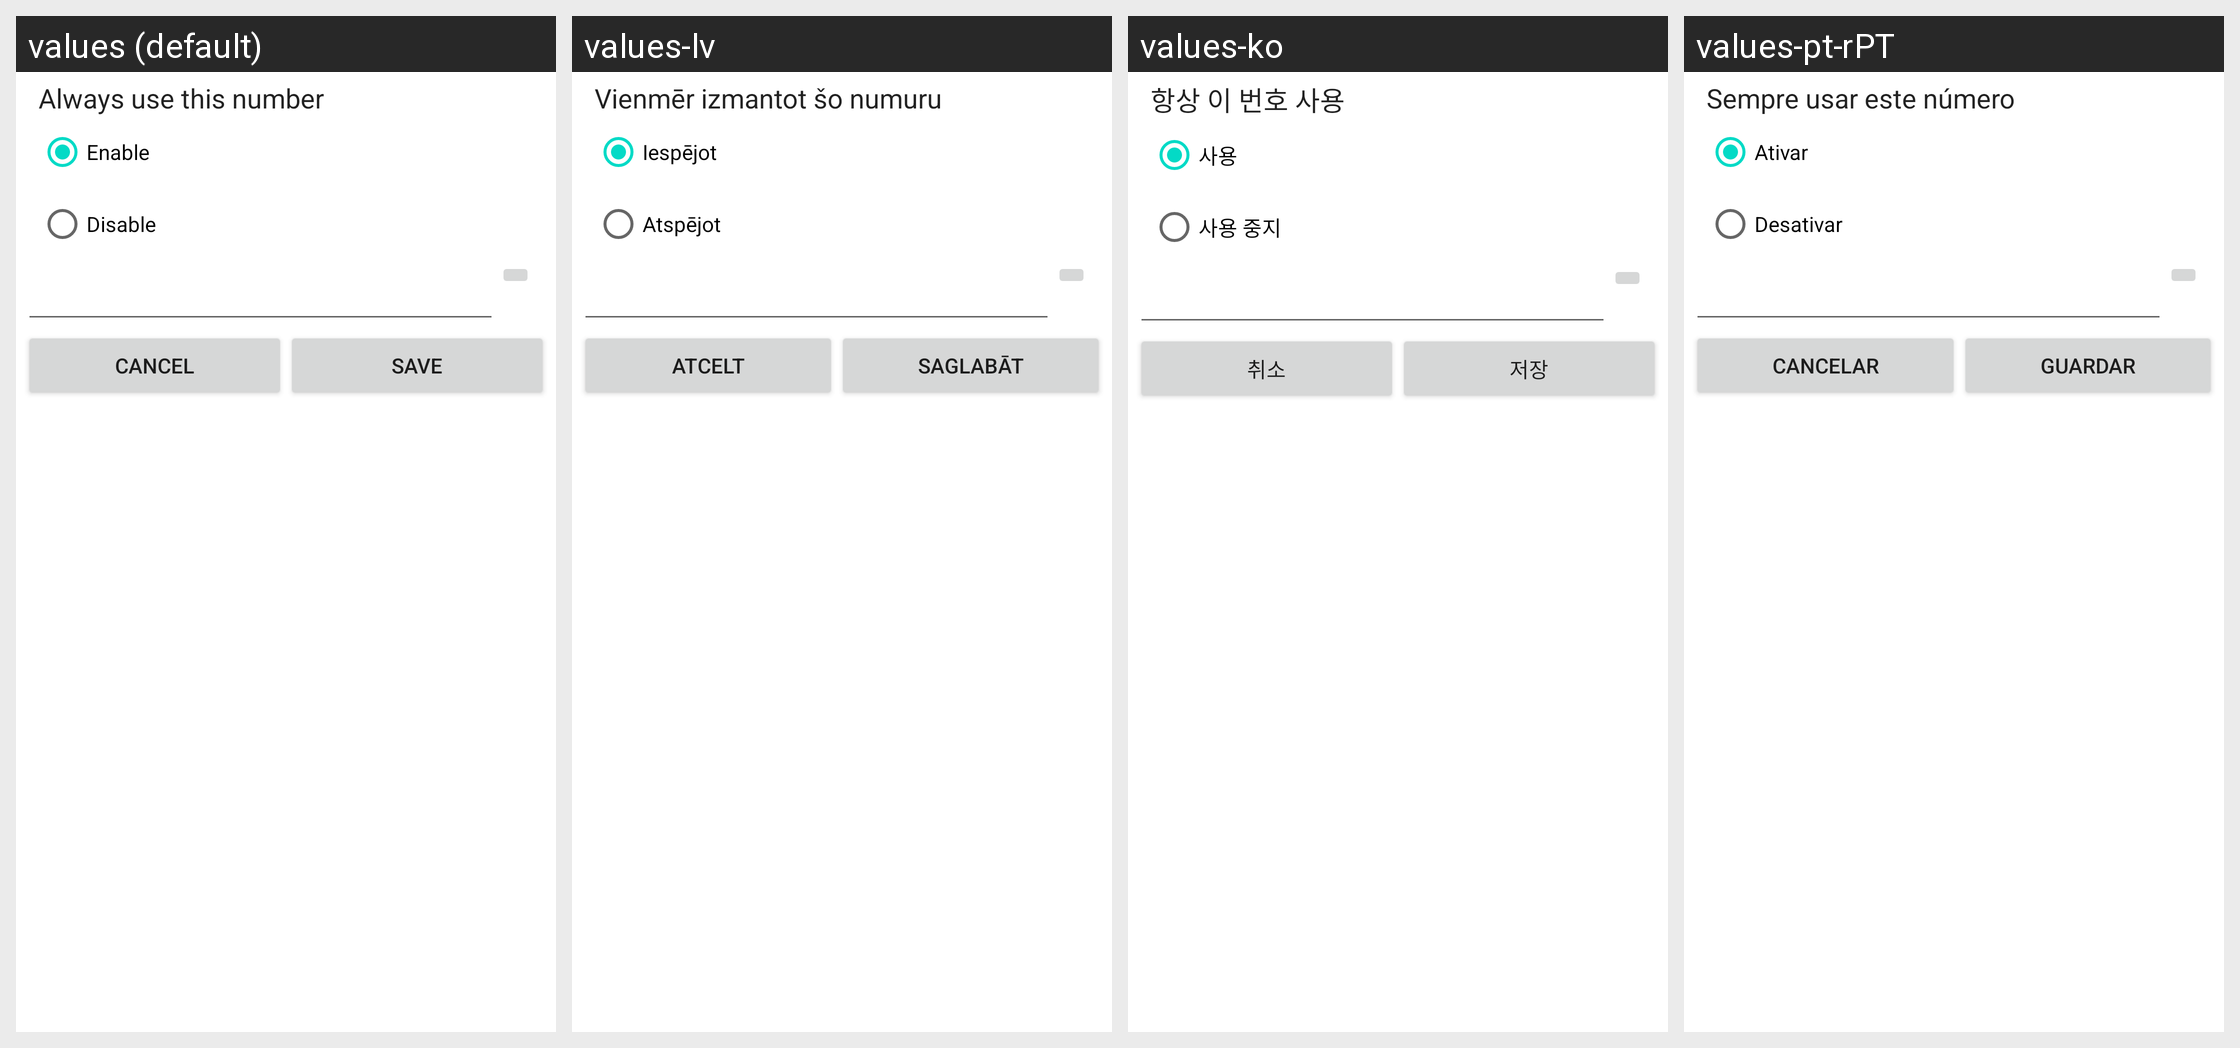

Here is an Android app screen in its default locale and in the app's own translations. Write out the translated-string differences for the strings that appear on this screen.
Android screen res/layout/cdma_cf_dialog.xml rendered under 4 locales, left to right: values (default), values-lv, values-ko, values-pt-rPT. Device: Nexus 5 (rendered at 1080×1920; each locale shown at half size, 540×960, under a caption strip naming it); theme Theme.MaterialComponents.DayNight.NoActionBar.
Other locales in the repository, not shown: values-af, values-am, values-ar, values-be, values-bg, values-bn, values-ca, values-cs, values-da, values-de, values-de-rAT, values-el, values-en-rGB, values-es, values-es-rUS, values-et, values-fa, values-fi, values-fr, values-hi, values-hr, values-hu, values-in, values-it, values-iw, values-ja, values-km-rKH, values-lt, values-ms, values-my-rMM, values-nb, values-nl, values-pl, values-pt, values-ro, values-ru, values-sk, values-sl, values-sr, values-sv, values-sw, values-th, values-tl, values-tr, values-uk, values-ur, values-vi, values-zh-rCN, values-zh-rTW, values-zu.
Strings drawn on this screen, with the default value and each locale's value (text and hints the layout hard-codes, and strings that could not be matched under every locale, appear in the picture but are not listed):

enable
  values: Enable
  values-lv: Iespējot
  values-ko: 사용
  values-pt-rPT: Ativar

disable
  values: Disable
  values-lv: Atspējot
  values-ko: 사용 중지
  values-pt-rPT: Desativar

cancel
  values: Cancel
  values-lv: Atcelt
  values-ko: 취소
  values-pt-rPT: Cancelar

save
  values: Save
  values-lv: Saglabāt
  values-ko: 저장
  values-pt-rPT: Guardar
